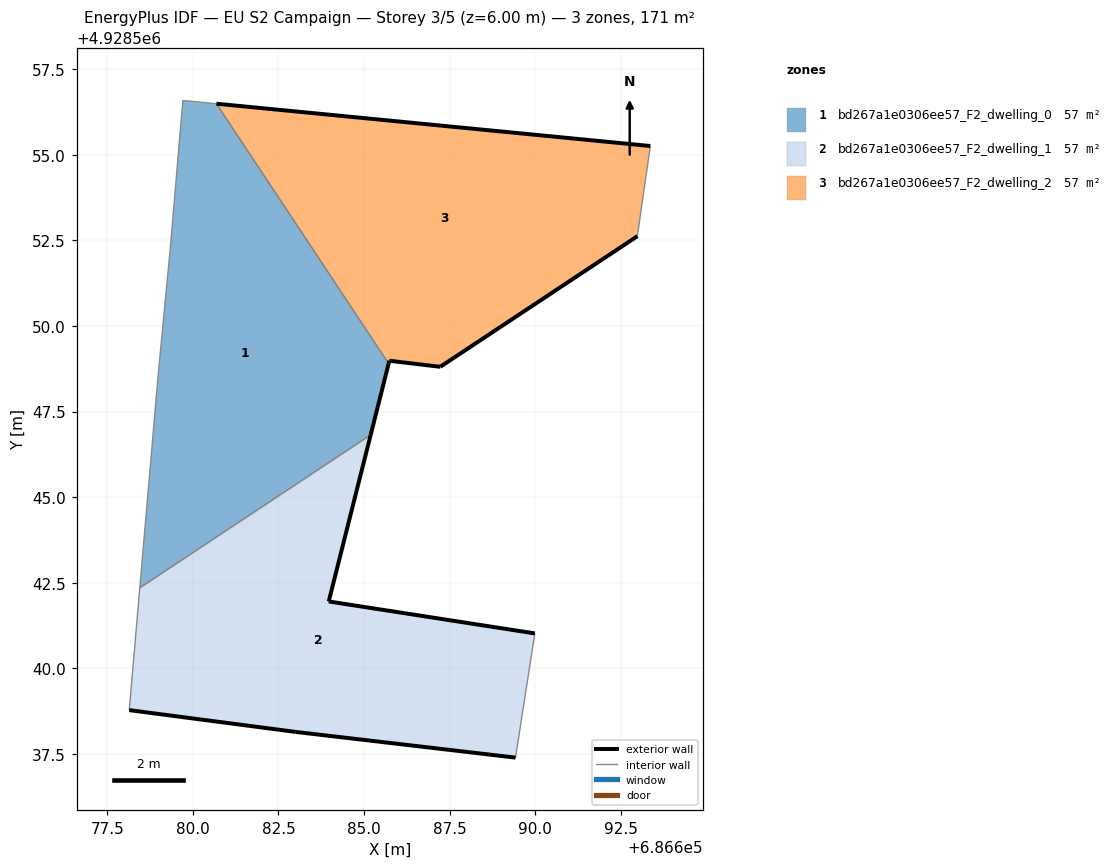
=== STOREY PLAN SPEC (per zone: floor XY polygon, exterior-wall plan segments, windows/doors) ===
zone 1: bd267a1e0306ee57_F2_dwelling_0  (56.9 m²)
  floor: (686685.19, 4928546.82) (686685.72, 4928548.90) (686680.69, 4928556.49) (686679.71, 4928556.59) (686679.34, 4928552.24) (686678.98, 4928548.47) (686678.45, 4928542.35)
  exterior wall: (686685.72, 4928548.90) – (686685.19, 4928546.82)  [2.1 m]
  interior walls: 6
zone 2: bd267a1e0306ee57_F2_dwelling_1  (56.9 m²)
  floor: (686689.42, 4928537.40) (686689.99, 4928541.02) (686683.97, 4928541.96) (686685.19, 4928546.82) (686678.45, 4928542.35) (686678.14, 4928538.78) (686683.01, 4928538.15)
  exterior wall: (686685.19, 4928546.82) – (686683.97, 4928541.96)  [5.0 m]
  exterior wall: (686683.97, 4928541.96) – (686689.99, 4928541.02)  [6.1 m]
  exterior wall: (686689.42, 4928537.40) – (686683.01, 4928538.15)  [6.5 m]
  exterior wall: (686683.01, 4928538.15) – (686678.14, 4928538.78)  [4.9 m]
  interior walls: 3
zone 3: bd267a1e0306ee57_F2_dwelling_2  (56.9 m²)
  floor: (686692.98, 4928552.62) (686693.36, 4928555.26) (686680.69, 4928556.49) (686685.72, 4928548.90) (686685.74, 4928548.99) (686687.23, 4928548.81)
  exterior wall: (686680.69, 4928556.49) – (686693.36, 4928555.26)  [12.7 m]
  exterior wall: (686692.98, 4928552.62) – (686687.23, 4928548.81)  [6.9 m]
  exterior wall: (686687.23, 4928548.81) – (686685.74, 4928548.99)  [1.5 m]
  exterior wall: (686685.74, 4928548.99) – (686685.72, 4928548.90)  [0.1 m]
  interior walls: 2

=== DERIVED (storey summary) ===
Building: EU S2 Campaign
Storey: 3 of 5  (floor level z = 6.00 m)
Storey gross floor area: 170.7 m²
Zones on this storey: 3
  - bd267a1e0306ee57_F2_dwelling_0: floor 56.9 m²; exterior wall 2.1 m (6.4 m²); WWR 0.0%
  - bd267a1e0306ee57_F2_dwelling_1: floor 56.9 m²; exterior wall 22.5 m (67.4 m²); WWR 0.0%
  - bd267a1e0306ee57_F2_dwelling_2: floor 56.9 m²; exterior wall 21.2 m (63.7 m²); WWR 0.0%
Zone adjacency (shared interzone walls):
  - bd267a1e0306ee57_F2_dwelling_0 ↔ bd267a1e0306ee57_F2_dwelling_1
  - bd267a1e0306ee57_F2_dwelling_0 ↔ bd267a1e0306ee57_F2_dwelling_2